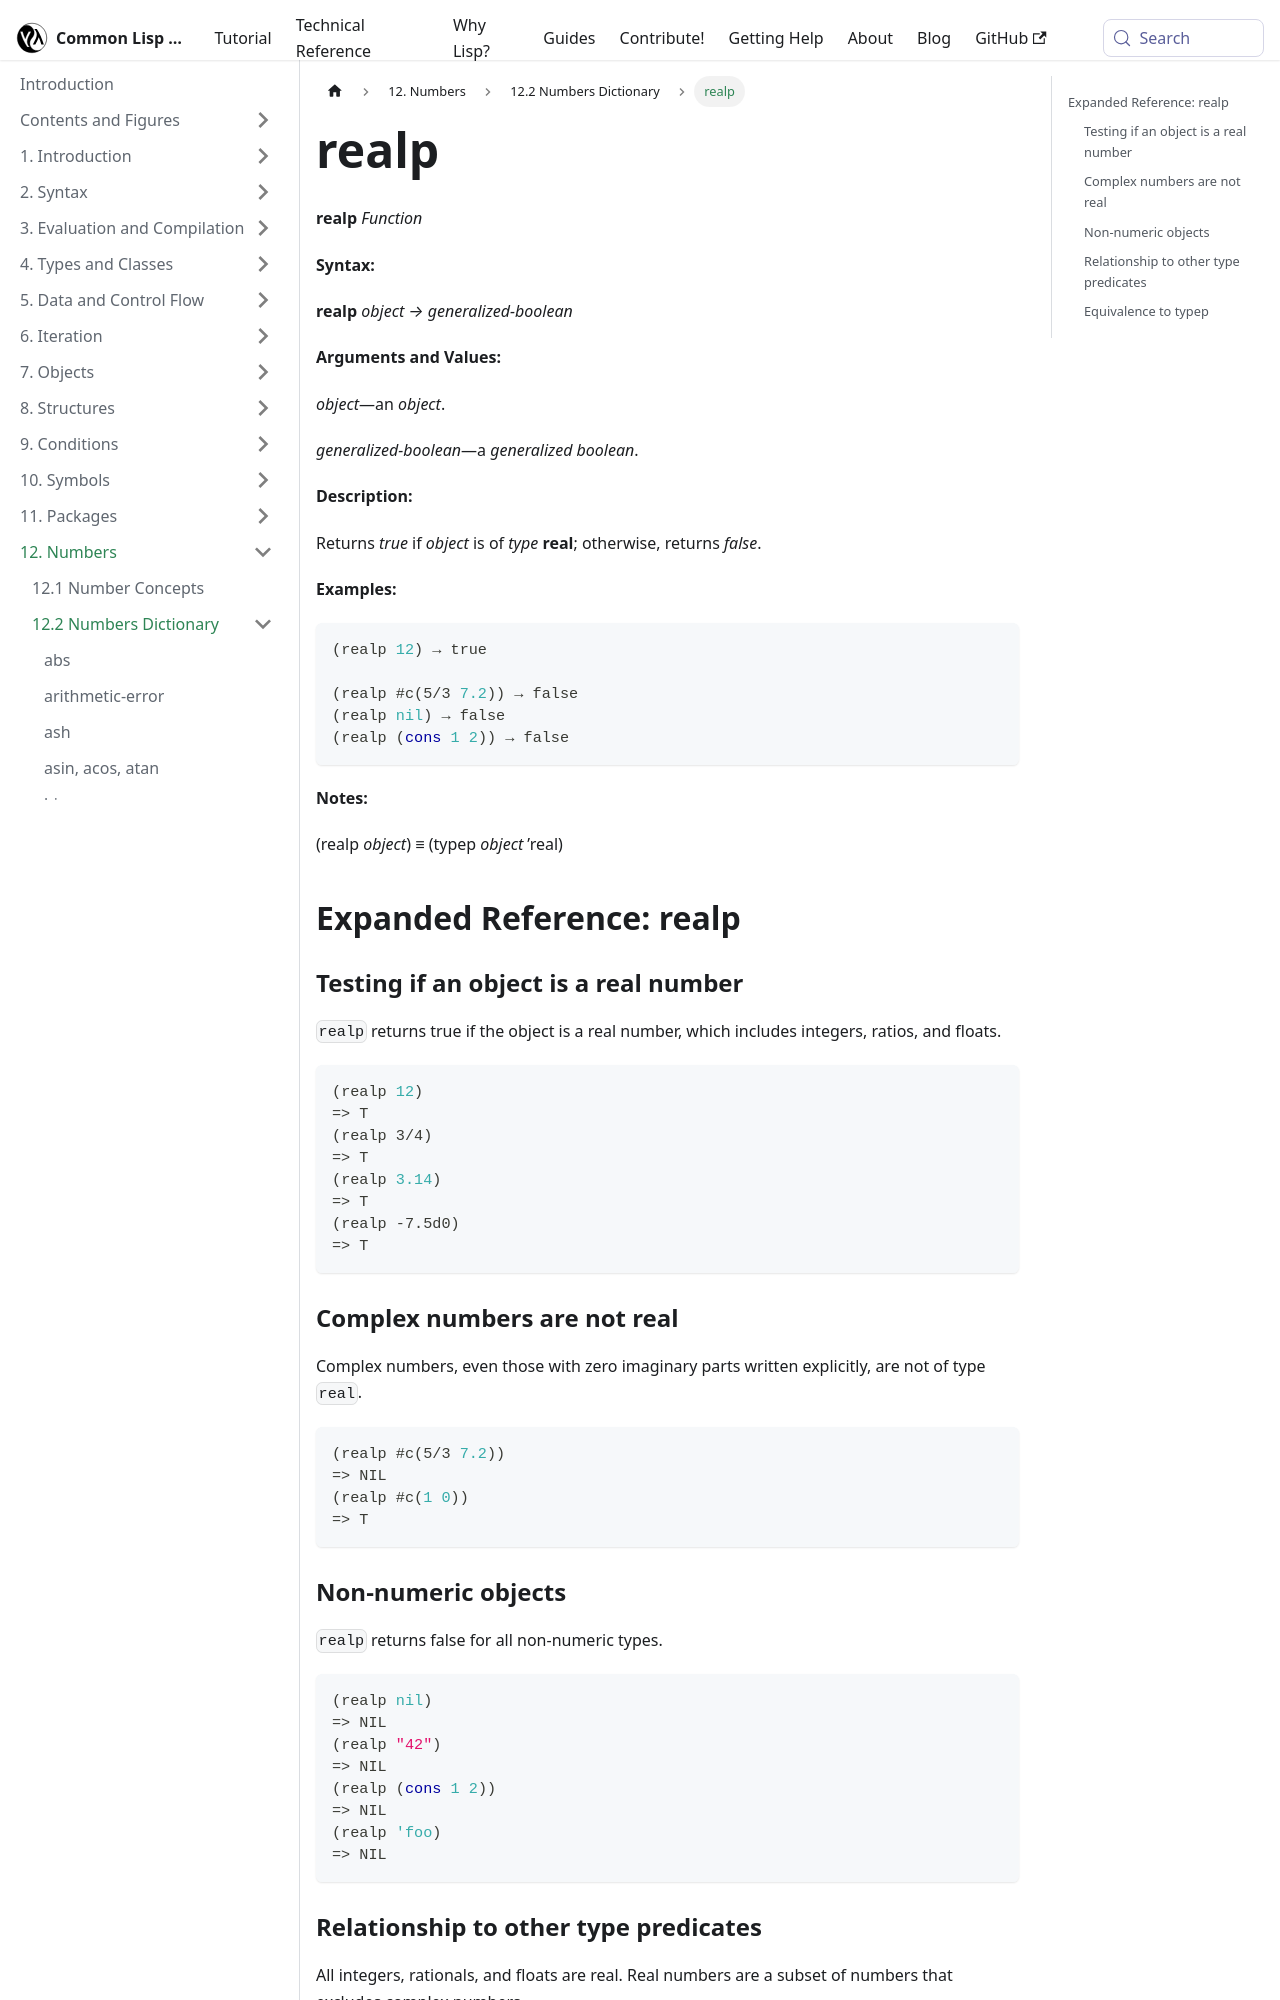

repository: lisp-docs/cl-language-reference · page: chap-12/bc-c-dictionary/realp_function.html · generator: docusaurus

---
title: "realp"
---

# realp

import RealpFunction from './_realp_function.md';

<RealpFunction />

## Expanded Reference: realp

### Testing if an object is a real number

`realp` returns true if the object is a real number, which includes integers, ratios, and floats.

```lisp
(realp 12)
=> T
(realp 3/4)
=> T
(realp 3.14)
=> T
(realp -7.5d0)
=> T
```

### Complex numbers are not real

Complex numbers, even those with zero imaginary parts written explicitly, are not of type `real`.

```lisp
(realp #c(5/3 7.2))
=> NIL
(realp #c(1 0))
=> T
```

### Non-numeric objects

`realp` returns false for all non-numeric types.

```lisp
(realp nil)
=> NIL
(realp "42")
=> NIL
(realp (cons 1 2))
=> NIL
(realp 'foo)
=> NIL
```
